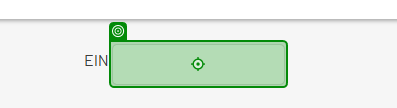
Task: 24.05.2025
Workflow: StartChallenge

Step 1: type "value"
